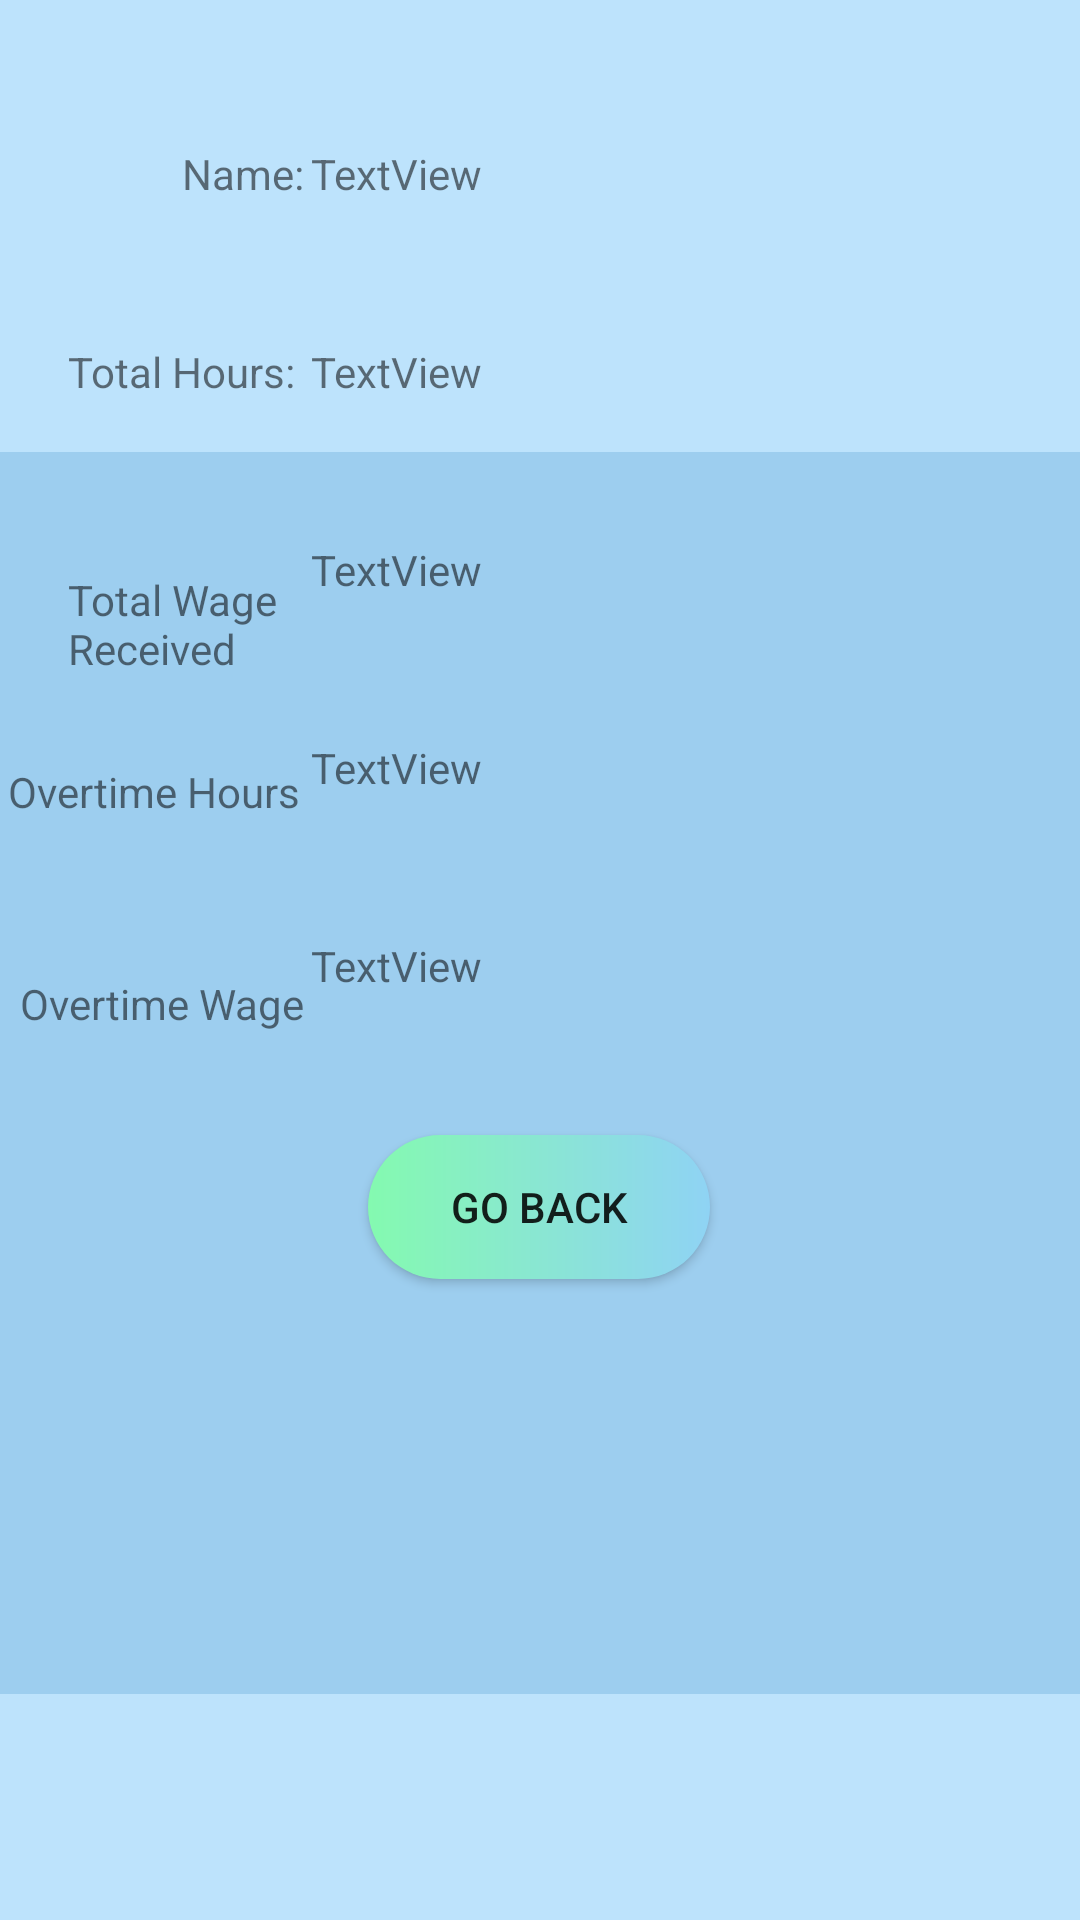

Reconstruct the res/layout file that produces this screen, plus the resources it refers to.
<!-- AndroidManifest.xml: application theme Theme.Rijndorp_WageCalculator -->
<!-- res/layout/calculate.xml -->
<?xml version="1.0" encoding="utf-8"?>
<androidx.constraintlayout.widget.ConstraintLayout xmlns:android="http://schemas.android.com/apk/res/android"
    xmlns:app="http://schemas.android.com/apk/res-auto"
    xmlns:tools="http://schemas.android.com/tools"
    android:layout_width="match_parent"
    android:layout_height="match_parent"
    android:background="#bde3fc"
    tools:context=".MainActivity">

    <androidx.constraintlayout.widget.ConstraintLayout
        android:layout_width="512dp"
        android:layout_height="414dp"
        android:background="#9dceef"
        app:layout_constraintBottom_toBottomOf="parent"
        app:layout_constraintEnd_toEndOf="parent"
        app:layout_constraintHorizontal_bias="0.497"
        app:layout_constraintStart_toStartOf="parent"
        app:layout_constraintTop_toTopOf="parent"
        app:layout_constraintVertical_bias="0.666">

    </androidx.constraintlayout.widget.ConstraintLayout>

    <TextView
        android:id="@+id/textView"
        android:layout_width="43dp"
        android:layout_height="57dp"
        android:layout_weight="1"
        android:text="Name:"
        app:layout_constraintBottom_toBottomOf="@+id/calcName"
        app:layout_constraintEnd_toStartOf="@+id/calcName"
        app:layout_constraintTop_toTopOf="@+id/calcName"
        app:layout_constraintVertical_bias="0.0" />

    <TextView
        android:id="@+id/textView4"
        android:layout_width="81dp"
        android:layout_height="47dp"
        android:layout_weight="1"
        android:text="Total Hours:"
        app:layout_constraintBottom_toBottomOf="@+id/calcHours"
        app:layout_constraintEnd_toStartOf="@+id/calcHours"
        app:layout_constraintTop_toTopOf="@+id/calcHours"
        app:layout_constraintVertical_bias="0.0" />

    <TextView
        android:id="@+id/textView5"
        android:layout_width="81dp"
        android:layout_height="47dp"
        android:layout_weight="1"
        android:text="Total Wage Received"
        app:layout_constraintBottom_toBottomOf="@+id/totalWage"
        app:layout_constraintEnd_toStartOf="@+id/totalWage"
        app:layout_constraintTop_toTopOf="@+id/totalWage"
        app:layout_constraintVertical_bias="0.526" />

    <TextView
        android:id="@+id/textView6"
        android:layout_width="101dp"
        android:layout_height="50dp"
        android:layout_weight="1"
        android:text="Overtime Hours"
        app:layout_constraintBottom_toBottomOf="@+id/otHours"
        app:layout_constraintEnd_toStartOf="@+id/otHours"
        app:layout_constraintTop_toBottomOf="@+id/totalWage" />

    <TextView
        android:id="@+id/textView7"
        android:layout_width="97dp"
        android:layout_height="41dp"
        android:layout_weight="1"
        android:text="Overtime Wage"
        app:layout_constraintBottom_toBottomOf="@+id/otWage"
        app:layout_constraintEnd_toStartOf="@+id/otWage"
        app:layout_constraintTop_toBottomOf="@+id/otHours" />

    <TextView
        android:id="@+id/calcName"
        android:layout_width="152dp"
        android:layout_height="66dp"
        android:layout_weight="1"
        android:text="TextView"
        app:layout_constraintBottom_toBottomOf="parent"
        app:layout_constraintEnd_toEndOf="parent"
        app:layout_constraintHorizontal_bias="0.499"
        app:layout_constraintStart_toStartOf="parent"
        app:layout_constraintTop_toTopOf="parent"
        app:layout_constraintVertical_bias="0.084" />

    <TextView
        android:id="@+id/calcHours"
        android:layout_width="152dp"
        android:layout_height="66dp"
        android:layout_weight="1"
        android:text="TextView"
        app:layout_constraintEnd_toEndOf="@+id/calcName"
        app:layout_constraintStart_toStartOf="@+id/calcName"
        app:layout_constraintTop_toBottomOf="@+id/calcName" />

    <TextView
        android:id="@+id/totalWage"
        android:layout_width="152dp"
        android:layout_height="66dp"
        android:layout_weight="1"
        android:text="TextView"
        app:layout_constraintEnd_toEndOf="@+id/calcHours"
        app:layout_constraintStart_toStartOf="@+id/calcHours"
        app:layout_constraintTop_toBottomOf="@+id/calcHours" />

    <TextView
        android:id="@+id/otHours"
        android:layout_width="152dp"
        android:layout_height="66dp"
        android:layout_weight="1"
        android:text="TextView"
        app:layout_constraintEnd_toEndOf="@+id/totalWage"
        app:layout_constraintStart_toEndOf="@+id/textView5"
        app:layout_constraintTop_toBottomOf="@+id/totalWage" />

    <TextView
        android:id="@+id/otWage"
        android:layout_width="152dp"
        android:layout_height="66dp"
        android:layout_weight="1"
        android:text="TextView"
        app:layout_constraintEnd_toEndOf="@+id/otHours"
        app:layout_constraintStart_toStartOf="@+id/otHours"
        app:layout_constraintTop_toBottomOf="@+id/otHours" />

    <Button
        android:id="@+id/goBackBTN"
        android:layout_width="114dp"
        android:layout_height="48dp"
        android:background="@drawable/custombutton"
        android:text="Go Back"
        app:backgroundTint="@null"
        app:layout_constraintEnd_toEndOf="@+id/otWage"
        app:layout_constraintStart_toEndOf="@+id/textView7"
        app:layout_constraintTop_toBottomOf="@+id/otWage" />

</androidx.constraintlayout.widget.ConstraintLayout>
<!-- resources referenced by this layout -->
<resources>
  <!-- drawable custombutton (drawable) -->
  <?xml version="1.0" encoding="utf-8"?>
  <shape xmlns:android="http://schemas.android.com/apk/res/android" android:shape="rectangle">
  
      <gradient android:startColor="#84fab0" android:endColor="#8fd3f4" android:type="linear" />
      <corners android:radius="25dp" />
  
  </shape>
  <style name="Theme.Rijndorp_WageCalculator" parent="Theme.MaterialComponents.DayNight.DarkActionBar">
          
          <item name="colorPrimary">@color/purple_500</item>
          <item name="colorPrimaryVariant">@color/purple_700</item>
          <item name="colorOnPrimary">@color/white</item>
          
          <item name="colorSecondary">@color/teal_200</item>
          <item name="colorSecondaryVariant">@color/teal_700</item>
          <item name="colorOnSecondary">@color/black</item>
          
          <item name="android:statusBarColor" tools:targetApi="l">?attr/colorPrimaryVariant</item>
          
      </style>
  <color name="purple_500">#FF6200EE</color>
  <color name="purple_700">#FF3700B3</color>
  <color name="white">#FFFFFFFF</color>
  <color name="teal_200">#FF03DAC5</color>
  <color name="teal_700">#FF018786</color>
  <color name="black">#FF000000</color>
</resources>
